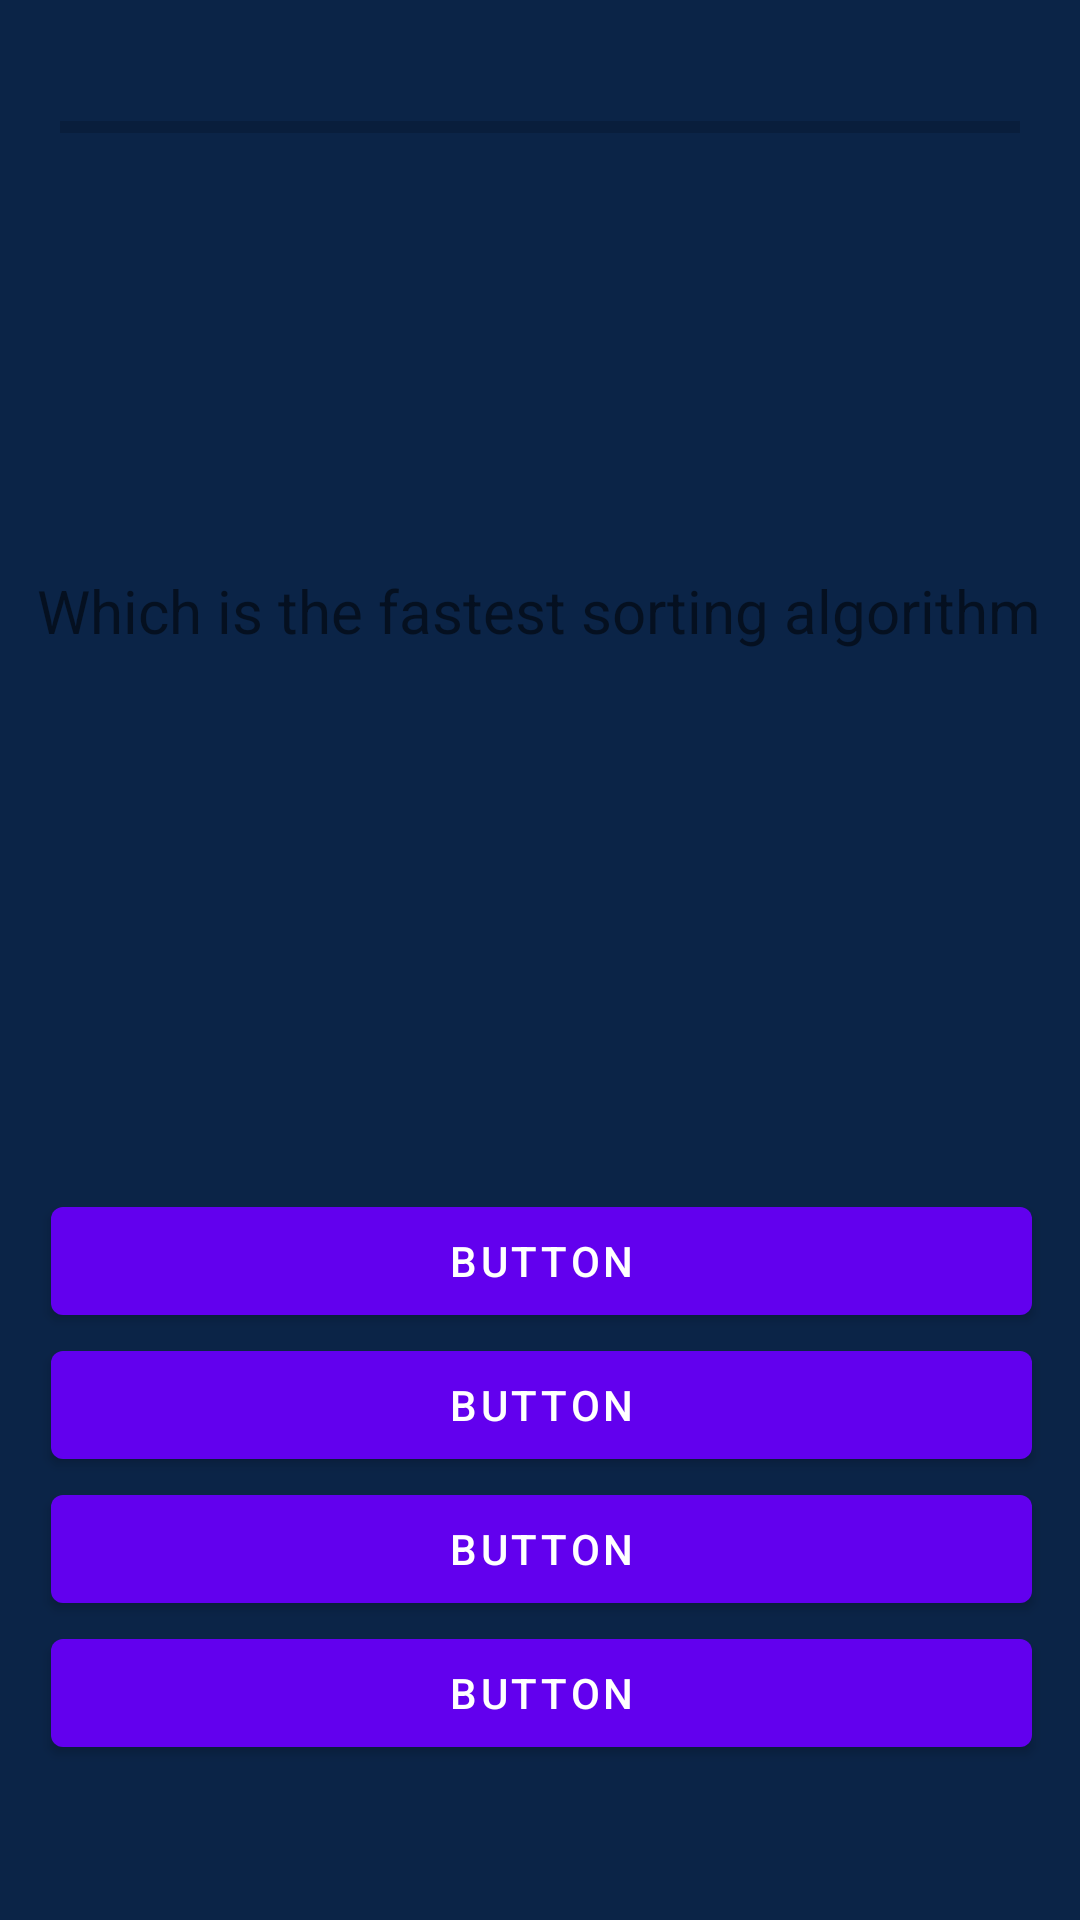

The Android layout XML behind this screen, and the referenced resources:
<!-- AndroidManifest.xml: application theme Theme.ProgrammingArea -->
<!-- res/layout/activity_quiz.xml -->
<?xml version="1.0" encoding="utf-8"?>
<androidx.constraintlayout.widget.ConstraintLayout xmlns:android="http://schemas.android.com/apk/res/android"
    xmlns:app="http://schemas.android.com/apk/res-auto"
    xmlns:tools="http://schemas.android.com/tools"
    android:background="@color/blue"

    android:layout_width="match_parent"
    android:layout_height="match_parent"
    tools:context=".DashboardActivity">

    <LinearLayout
        android:id="@+id/linearLayout"
        android:layout_width="409dp"
        android:layout_height="263dp"
        android:layout_marginBottom="16dp"
        android:gravity="center"
        android:orientation="vertical"
        app:layout_constraintBottom_toBottomOf="parent"
        app:layout_constraintEnd_toEndOf="parent"
        app:layout_constraintStart_toStartOf="parent">

        <Button
            android:id="@+id/button2"
            android:layout_width="327dp"
            android:layout_height="wrap_content"
            android:text="Button" />

        <Button
            android:id="@+id/button3"
            android:layout_width="327dp"
            android:layout_height="wrap_content"
            android:text="Button" />

        <Button
            android:id="@+id/button4"
            android:layout_width="327dp"
            android:layout_height="wrap_content"
            android:text="Button" />

        <Button
            android:id="@+id/button5"
            android:layout_width="327dp"
            android:layout_height="wrap_content"
            android:text="Button" />
    </LinearLayout>

    <TextView
        android:id="@+id/textView7"
        android:layout_width="wrap_content"
        android:layout_height="wrap_content"
        android:layout_marginBottom="144dp"
        android:ellipsize="end"
        android:layout_gravity="center"
        android:gravity="center"
        android:text="Which is the fastest sorting algorithm"
        android:textSize="20sp"
        app:layout_constraintBottom_toTopOf="@+id/linearLayout"
        app:layout_constraintEnd_toEndOf="parent"
        app:layout_constraintHorizontal_bias="0.497"
        app:layout_constraintStart_toStartOf="parent" />

    <ProgressBar
        android:id="@+id/progressBar"
        style="?android:attr/progressBarStyleHorizontal"
        android:layout_width="0dp"
        android:layout_height="wrap_content"
        android:layout_marginStart="20dp"
        android:layout_marginEnd="20dp"
        app:layout_constraintBottom_toTopOf="@+id/textView7"
        app:layout_constraintEnd_toEndOf="parent"
        app:layout_constraintHorizontal_bias="0.0"
        app:layout_constraintStart_toStartOf="parent"
        app:layout_constraintTop_toTopOf="parent"
        app:layout_constraintVertical_bias="0.197" />

    <LinearLayout
        android:layout_width="409dp"
        android:layout_height="50dp"
        android:gravity="center"
        android:orientation="horizontal"
        app:layout_constraintBottom_toTopOf="@+id/textView7"
        app:layout_constraintEnd_toEndOf="parent"
        app:layout_constraintStart_toStartOf="parent"
        app:layout_constraintTop_toBottomOf="@+id/progressBar"
        app:layout_constraintVertical_bias="0.13">

        <ImageView
            android:id="@+id/first"
            android:layout_width="15dp"
            android:layout_height="15dp"
            android:layout_margin="7dp"
            android:src="@drawable/circle" />

        <ImageView
            android:id="@+id/second"
            android:layout_width="15dp"
            android:layout_height="15dp"
            android:layout_margin="7dp"
            android:src="@drawable/circle" />


        <ImageView
            android:id="@+id/third"
            android:layout_width="15dp"
            android:layout_height="15dp"
            android:layout_margin="7dp"
            android:src="@drawable/circle" />

        <ImageView
            android:id="@+id/fourth"
            android:layout_width="15dp"
            android:layout_height="15dp"
            android:layout_margin="7dp"
            android:src="@drawable/circle" />

    </LinearLayout>
</androidx.constraintlayout.widget.ConstraintLayout>
<!-- resources referenced by this layout -->
<resources>
  <color name="blue">#0B2447</color>
  <style name="Theme.ProgrammingArea" parent="Theme.MaterialComponents.DayNight.DarkActionBar">
          
          <item name="colorPrimary">@color/purple_500</item>
          <item name="colorPrimaryVariant">@color/purple_700</item>
          <item name="colorOnPrimary">@color/white</item>
          
          <item name="colorSecondary">@color/teal_200</item>
          <item name="colorSecondaryVariant">@color/teal_700</item>
          <item name="colorOnSecondary">@color/black</item>
          
          <item name="android:statusBarColor">?attr/colorPrimaryVariant</item>
          
      </style>
  <color name="purple_500">#FF6200EE</color>
  <color name="purple_700">#FF3700B3</color>
  <color name="white">#FFFFFFFF</color>
  <color name="teal_200">#FF03DAC5</color>
  <color name="teal_700">#FF018786</color>
  <color name="black">#FF000000</color>
</resources>
